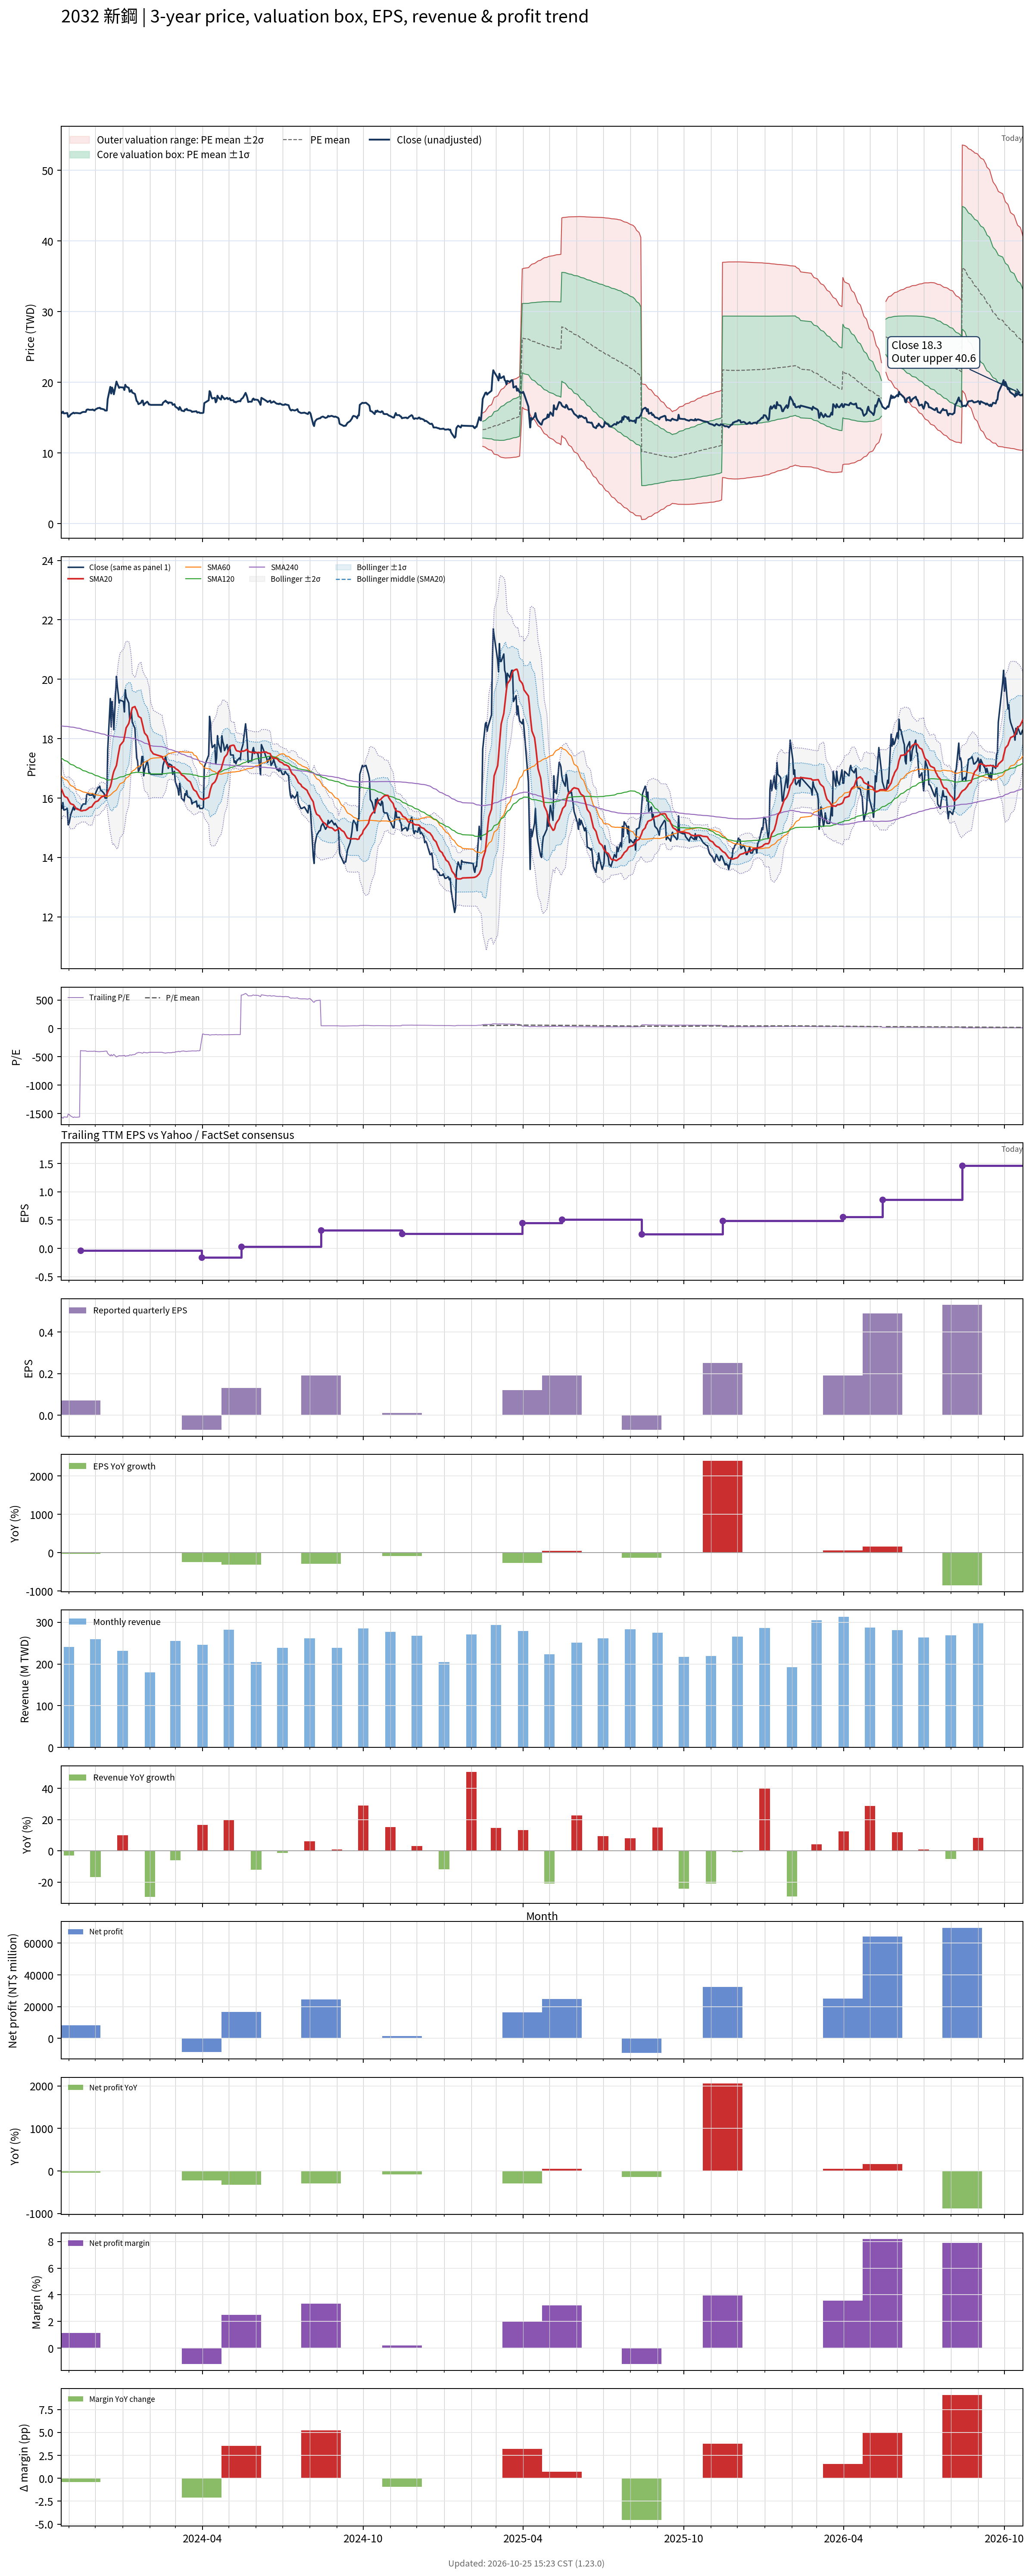

The file beside this chart, header and first rows:
# chart-version: skill-stock-dynamic-val…
date, close, available_date, period_end, eps, ttm_eps, pe, pe_mean, pe_std, price_m2, price_m1, price_mean, price_p1, price_p2, forward_eps, forward_pe, forward_pe_mean, forward_pe_std, forward_price_m2, forward_price_m1, forward_price_mean, forward_price_p1, forward_price_p2, sma20
2023-10-23, 15.65, 2023-08-14, 2023-06-30, -0.1, -0.01, -1565, , , , , , , , , , , , , , , , , 16.32
2023-10-24, 15.65, 2023-08-14, 2023-06-30, -0.1, -0.01, -1565, , , , , , , , , , , , , , , , , 16.27
2023-10-25, 15.85, 2023-08-14, 2023-06-30, -0.1, -0.01, -1585, , , , , , , , , , , , , , , , , 16.18
2023-10-26, 15.6, 2023-08-14, 2023-06-30, -0.1, -0.01, -1560, , , , , , , , , , , , , , , , , 16.11
2023-10-27, 15.6, 2023-08-14, 2023-06-30, -0.1, -0.01, -1560, , , , , , , , , , , , , , , , , 16.05
2023-10-30, 15.65, 2023-08-14, 2023-06-30, -0.1, -0.01, -1565, , , , , , , , , , , , , , , , , 16.01
2023-10-31, 15.1, 2023-08-14, 2023-06-30, -0.1, -0.01, -1510, , , , , , , , , , , , , , , , , 15.95
2023-11-01, 15.15, 2023-08-14, 2023-06-30, -0.1, -0.01, -1515, , , , , , , , , , , , , , , , , 15.89
2023-11-02, 15.3, 2023-08-14, 2023-06-30, -0.1, -0.01, -1530, , , , , , , , , , , , , , , , , 15.85
2023-11-03, 15.45, 2023-08-14, 2023-06-30, -0.1, -0.01, -1545, , , , , , , , , , , , , , , , , 15.81
2023-11-06, 15.7, 2023-08-14, 2023-06-30, -0.1, -0.01, -1570, , , , , , , , , , , , , , , , , 15.78
2023-11-07, 15.6, 2023-08-14, 2023-06-30, -0.1, -0.01, -1560, , , , , , , , , , , , , , , , , 15.73
2023-11-08, 15.65, 2023-08-14, 2023-06-30, -0.1, -0.01, -1565, , , , , , , , , , , , , , , , , 15.7
2023-11-09, 15.65, 2023-08-14, 2023-06-30, -0.1, -0.01, -1565, , , , , , , , , , , , , , , , , 15.65
2023-11-10, 15.65, 2023-08-14, 2023-06-30, -0.1, -0.01, -1565, , , , , , , , , , , , , , , , , 15.63
2023-11-13, 15.6, 2023-08-14, 2023-06-30, -0.1, -0.01, -1560, , , , , , , , , , , , , , , , , 15.6
2023-11-14, 15.6, 2023-11-14, 2023-09-30, 0.07, -0.04, -390, , , , , , , , , , , , , , , , , 15.58
2023-11-15, 15.7, 2023-11-14, 2023-09-30, 0.07, -0.04, -392.5, , , , , , , , , , , , , , , , , 15.57
2023-11-16, 15.75, 2023-11-14, 2023-09-30, 0.07, -0.04, -393.8, , , , , , , , , , , , , , , , , 15.57
2023-11-17, 15.8, 2023-11-14, 2023-09-30, 0.07, -0.04, -395, , , , , , , , , , , , , , , , , 15.59
2023-11-20, 15.8, 2023-11-14, 2023-09-30, 0.07, -0.04, -395, , , , , , , , , , , , , , , , , 15.59
2023-11-21, 16.1, 2023-11-14, 2023-09-30, 0.07, -0.04, -402.5, , , , , , , , , , , , , , , , , 15.62
2023-11-22, 16.15, 2023-11-14, 2023-09-30, 0.07, -0.04, -403.8, , , , , , , , , , , , , , , , , 15.63
2023-11-23, 16.15, 2023-11-14, 2023-09-30, 0.07, -0.04, -403.8, , , , , , , , , , , , , , , , , 15.66
2023-11-24, 16.1, 2023-11-14, 2023-09-30, 0.07, -0.04, -402.5, , , , , , , , , , , , , , , , , 15.68
2023-11-27, 16.1, 2023-11-14, 2023-09-30, 0.07, -0.04, -402.5, , , , , , , , , , , , , , , , , 15.71
2023-11-28, 16.15, 2023-11-14, 2023-09-30, 0.07, -0.04, -403.8, , , , , , , , , , , , , , , , , 15.76
2023-11-29, 16.05, 2023-11-14, 2023-09-30, 0.07, -0.04, -401.2, , , , , , , , , , , , , , , , , 15.8
2023-11-30, 16, 2023-11-14, 2023-09-30, 0.07, -0.04, -400, , , , , , , , , , , , , , , , , 15.84
2023-12-01, 16.15, 2023-11-14, 2023-09-30, 0.07, -0.04, -403.8, , , , , , , , , , , , , , , , , 15.87
2023-12-04, 16.35, 2023-11-14, 2023-09-30, 0.07, -0.04, -408.8, , , , , , , , , , , , , , , , , 15.9
2023-12-05, 16.35, 2023-11-14, 2023-09-30, 0.07, -0.04, -408.8, , , , , , , , , , , , , , , , , 15.94
2023-12-06, 16.4, 2023-11-14, 2023-09-30, 0.07, -0.04, -410, , , , , , , , , , , , , , , , , 15.98
2023-12-07, 16.25, 2023-11-14, 2023-09-30, 0.07, -0.04, -406.2, , , , , , , , , , , , , , , , , 16.01
2023-12-08, 16.25, 2023-11-14, 2023-09-30, 0.07, -0.04, -406.2, , , , , , , , , , , , , , , , , 16.04
2023-12-11, 16.15, 2023-11-14, 2023-09-30, 0.07, -0.04, -403.8, , , , , , , , , , , , , , , , , 16.07
2023-12-12, 16, 2023-11-14, 2023-09-30, 0.07, -0.04, -400, , , , , , , , , , , , , , , , , 16.09
2023-12-13, 16, 2023-11-14, 2023-09-30, 0.07, -0.04, -400, , , , , , , , , , , , , , , , , 16.1
2023-12-14, 16, 2023-11-14, 2023-09-30, 0.07, -0.04, -400, , , , , , , , , , , , , , , , , 16.11
2023-12-15, 17.6, 2023-11-14, 2023-09-30, 0.07, -0.04, -440, , , , , , , , , , , , , , , , , 16.2
2023-12-18, 19.35, 2023-11-14, 2023-09-30, 0.07, -0.04, -483.8, , , , , , , , , , , , , , , , , 16.38
2023-12-19, 18.4, 2023-11-14, 2023-09-30, 0.07, -0.04, -460, , , , , , , , , , , , , , , , , 16.5
2023-12-20, 19.25, 2023-11-14, 2023-09-30, 0.07, -0.04, -481.2, , , , , , , , , , , , , , , , , 16.65
2023-12-21, 18.9, 2023-11-14, 2023-09-30, 0.07, -0.04, -472.5, , , , , , , , , , , , , , , , , 16.79
2023-12-22, 18.3, 2023-11-14, 2023-09-30, 0.07, -0.04, -457.5, , , , , , , , , , , , , , , , , 16.9
2023-12-25, 20.1, 2023-11-14, 2023-09-30, 0.07, -0.04, -502.5, , , , , , , , , , , , , , , , , 17.1
2023-12-26, 19.75, 2023-11-14, 2023-09-30, 0.07, -0.04, -493.8, , , , , , , , , , , , , , , , , 17.28
2023-12-27, 19.5, 2023-11-14, 2023-09-30, 0.07, -0.04, -487.5, , , , , , , , , , , , , , , , , 17.45
2023-12-28, 19.2, 2023-11-14, 2023-09-30, 0.07, -0.04, -480, , , , , , , , , , , , , , , , , 17.61
2023-12-29, 19.3, 2023-11-14, 2023-09-30, 0.07, -0.04, -482.5, , , , , , , , , , , , , , , , , 17.77
2024-01-02, 19.25, 2023-11-14, 2023-09-30, 0.07, -0.04, -481.2, , , , , , , , , , , , , , , , , 17.91
2024-01-03, 18.9, 2023-11-14, 2023-09-30, 0.07, -0.04, -472.5, , , , , , , , , , , , , , , , , 18.04
2024-01-04, 19.65, 2023-11-14, 2023-09-30, 0.07, -0.04, -491.2, , , , , , , , , , , , , , , , , 18.2
2024-01-05, 19.4, 2023-11-14, 2023-09-30, 0.07, -0.04, -485, , , , , , , , , , , , , , , , , 18.36
2024-01-08, 19.2, 2023-11-14, 2023-09-30, 0.07, -0.04, -480, , , , , , , , , , , , , , , , , 18.51
2024-01-09, 18.65, 2023-11-14, 2023-09-30, 0.07, -0.04, -466.2, , , , , , , , , , , , , , , , , 18.64
2024-01-10, 18.7, 2023-11-14, 2023-09-30, 0.07, -0.04, -467.5, , , , , , , , , , , , , , , , , 18.77
2024-01-11, 18.9, 2023-11-14, 2023-09-30, 0.07, -0.04, -472.5, , , , , , , , , , , , , , , , , 18.91
2024-01-12, 18.55, 2023-11-14, 2023-09-30, 0.07, -0.04, -463.8, , , , , , , , , , , , , , , , , 19.04
... 670 more rows
